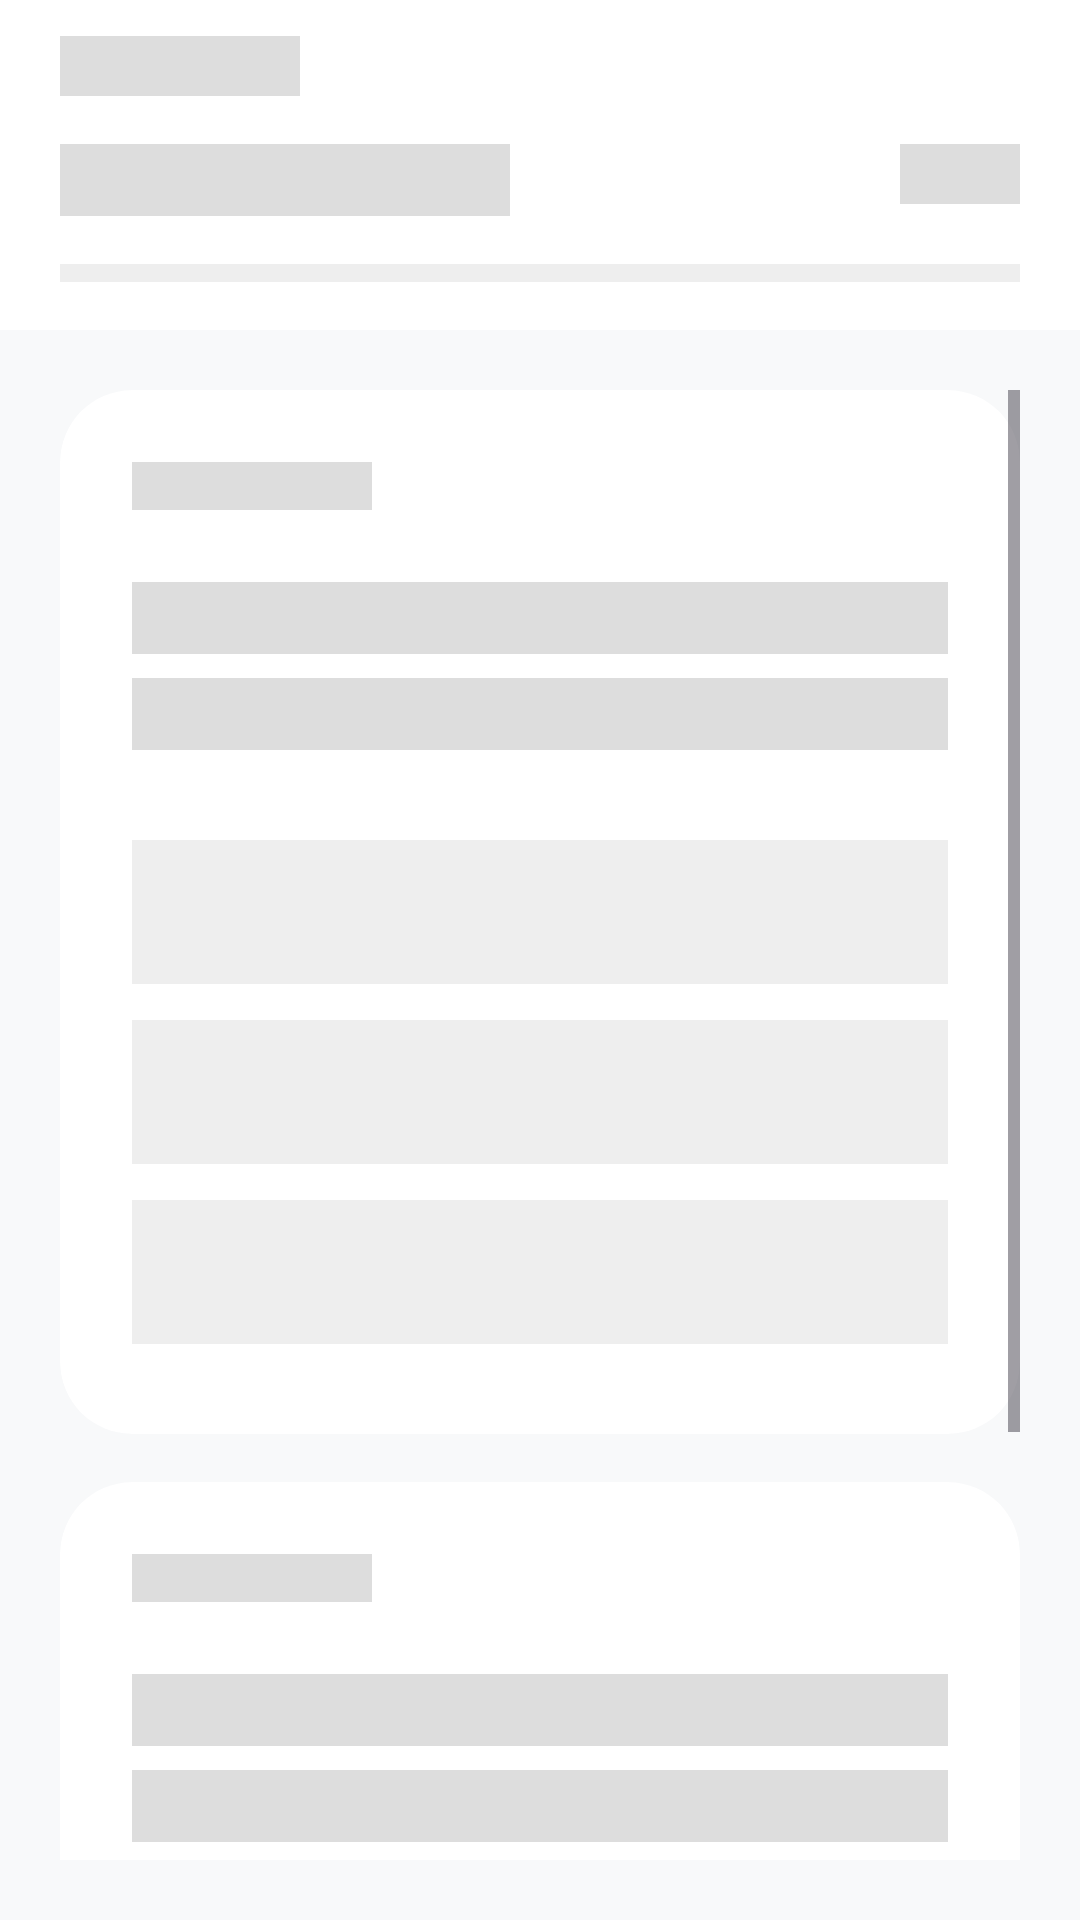

Write the Android layout XML for this screen, with the resource values it uses.
<!-- AndroidManifest.xml: application theme Base.AppTheme -->
<!-- res/layout/layout_test_pass_skeleton.xml -->
<?xml version="1.0" encoding="utf-8"?>
<LinearLayout xmlns:android="http://schemas.android.com/apk/res/android"
    android:layout_width="match_parent"
    android:layout_height="match_parent"
    android:orientation="vertical"
    android:background="#F8F9FA">

    
    <LinearLayout
        android:layout_width="match_parent"
        android:layout_height="wrap_content"
        android:background="@color/SurfaceColor"
        android:orientation="vertical"
        android:paddingHorizontal="20dp"
        android:paddingTop="12dp"
        android:paddingBottom="16dp">

        <View
            android:layout_width="80dp"
            android:layout_height="20dp"
            android:background="#DDDDDD" />

        <RelativeLayout
            android:layout_width="match_parent"
            android:layout_height="wrap_content"
            android:layout_marginTop="16dp">

            <View
                android:layout_width="150dp"
                android:layout_height="24dp"
                android:background="#DDDDDD" />

            <View
                android:layout_width="40dp"
                android:layout_height="20dp"
                android:layout_alignParentEnd="true"
                android:background="#DDDDDD" />
        </RelativeLayout>

        <View
            android:layout_width="match_parent"
            android:layout_height="6dp"
            android:layout_marginTop="16dp"
            android:background="#EEEEEE" />
    </LinearLayout>

    <ScrollView
        android:layout_width="match_parent"
        android:layout_height="match_parent"
        android:padding="20dp">

        <LinearLayout
            android:layout_width="match_parent"
            android:layout_height="wrap_content"
            android:orientation="vertical">

            <include layout="@layout/layout_test_question_skeleton" />
            <include layout="@layout/layout_test_question_skeleton" />

        </LinearLayout>
    </ScrollView>

</LinearLayout>
<!-- res/layout/layout_test_question_skeleton.xml (included above) -->
<?xml version="1.0" encoding="utf-8"?>
<androidx.cardview.widget.CardView xmlns:android="http://schemas.android.com/apk/res/android"
    xmlns:app="http://schemas.android.com/apk/res-auto"
    android:layout_width="match_parent"
    android:layout_height="wrap_content"
    android:layout_marginBottom="16dp"
    app:cardBackgroundColor="@color/SurfaceColor"
    app:cardCornerRadius="24dp"
    app:cardElevation="0dp">

    <LinearLayout
        android:layout_width="match_parent"
        android:layout_height="wrap_content"
        android:orientation="vertical"
        android:padding="24dp">

        <View
            android:layout_width="80dp"
            android:layout_height="16dp"
            android:background="#DDDDDD" />

        <View
            android:layout_width="match_parent"
            android:layout_height="24dp"
            android:layout_marginTop="24dp"
            android:background="#DDDDDD" />

        <View
            android:layout_width="match_parent"
            android:layout_height="24dp"
            android:layout_marginTop="8dp"
            android:background="#DDDDDD" />

        <LinearLayout
            android:layout_width="match_parent"
            android:layout_height="wrap_content"
            android:layout_marginTop="24dp"
            android:orientation="vertical">

            <View
                android:layout_width="match_parent"
                android:layout_height="48dp"
                android:layout_marginVertical="6dp"
                android:background="#EEEEEE" />

            <View
                android:layout_width="match_parent"
                android:layout_height="48dp"
                android:layout_marginVertical="6dp"
                android:background="#EEEEEE" />

            <View
                android:layout_width="match_parent"
                android:layout_height="48dp"
                android:layout_marginVertical="6dp"
                android:background="#EEEEEE" />
        </LinearLayout>

    </LinearLayout>
</androidx.cardview.widget.CardView>
<!-- resources referenced by this layout -->
<resources>
  <color name="SurfaceColor">#FFFFFF</color>
  <style name="Base.AppTheme" parent="Theme.Material3.DayNight.NoActionBar">
          <item name="colorPrimary">@color/MainColor</item>
          <item name="colorPrimaryVariant">@color/SecondaryColor</item>
          <item name="colorOnPrimary">@android:color/white</item>
          
          <item name="android:fontFamily">sans-serif</item>
      </style>
  <color name="MainColor">#57A4FF</color>
  <color name="SecondaryColor">#656565</color>
</resources>
